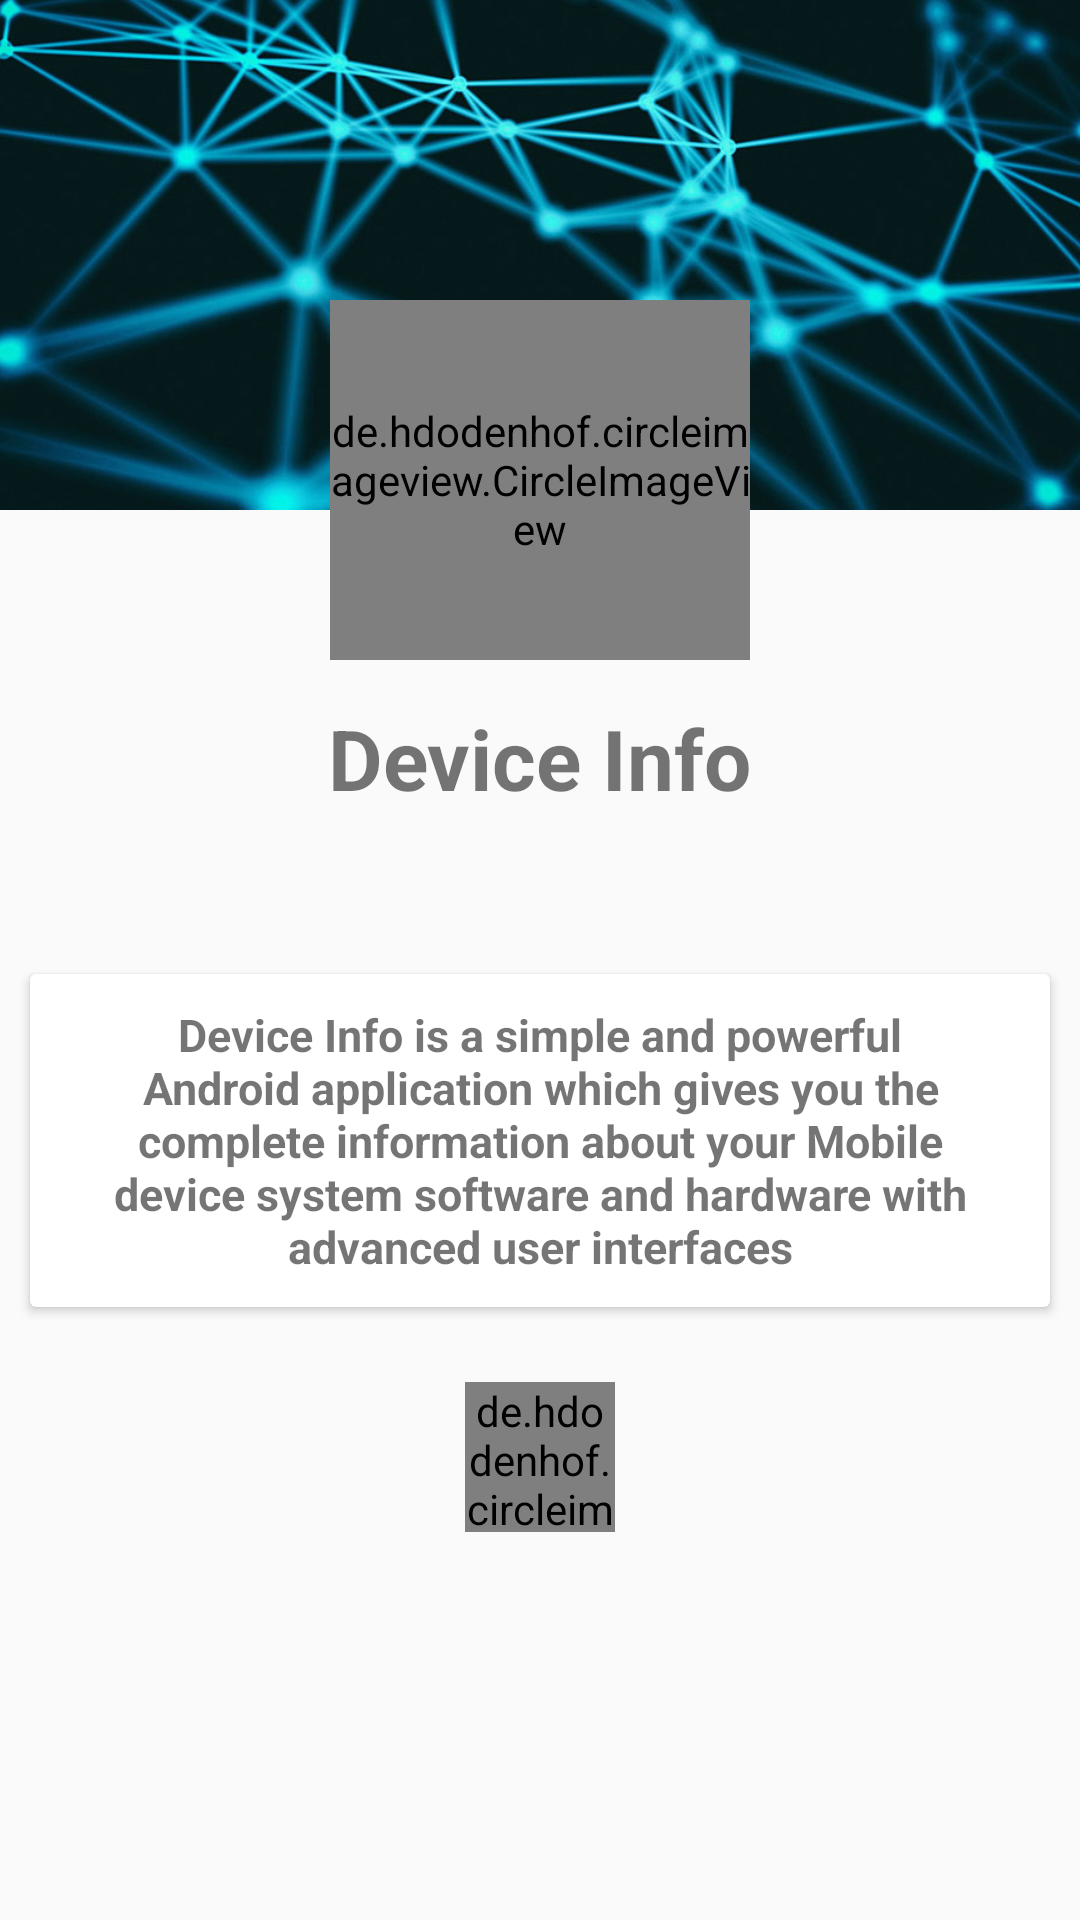

Write the Android layout XML for this screen, with the resource values it uses.
<!-- AndroidManifest.xml: application theme AppTheme -->
<!-- res/layout/activity_about.xml -->
<ScrollView xmlns:android="http://schemas.android.com/apk/res/android"
    xmlns:app="http://schemas.android.com/apk/res-auto"
    xmlns:tools="http://schemas.android.com/tools"
    style="@android:style/Widget.Material.ScrollView"
    android:layout_width="match_parent"
    android:layout_height="wrap_content"
    android:layout_alignParentTop="true"
    android:layout_centerHorizontal="true"
    android:clipToPadding="false"
    android:scrollbars="none"
    tools:context="com.ytheekshana.deviceinfo.AboutActivity">

    <RelativeLayout
        android:id="@+id/rlayout"
        android:layout_width="match_parent"
        android:layout_height="wrap_content"
        android:paddingBottom="0dp"
        android:paddingLeft="0dp"
        android:paddingRight="0dp"
        android:paddingTop="0dp">

        <ImageView
            android:id="@+id/imgCover"
            android:layout_width="wrap_content"
            android:layout_height="170dp"
            android:contentDescription="Cover Picture"
            android:scaleType="centerCrop"
            app:srcCompat="@drawable/cover" />

        <de.hdodenhof.circleimageview.CircleImageView
            android:id="@+id/circleimgProfile"
            android:layout_width="140dp"
            android:layout_height="120dp"
            android:layout_alignParentTop="true"
            android:layout_centerHorizontal="true"
            android:layout_marginTop="100dp"
            android:src="@drawable/icon"
            app:border_color="#fff"
            app:border_width="3dp"/>

        <TextView
            android:id="@+id/txtAppNameAbout"
            android:layout_width="wrap_content"
            android:layout_height="wrap_content"
            android:layout_below="@+id/circleimgProfile"
            android:layout_centerHorizontal="true"
            android:layout_marginTop="14dp"
            android:text="@string/app_name"
            android:textSize="28sp"
            android:textStyle="bold" />

        <TextView
            android:id="@+id/txtVersion"
            android:layout_width="match_parent"
            android:layout_height="wrap_content"
            android:layout_alignParentStart="true"
            android:layout_below="@+id/txtAppNameAbout"
            android:paddingLeft="20dp"
            android:paddingRight="20dp"
            android:textAlignment="center"
            android:textSize="16sp" />
        <TextView
            android:id="@+id/txtPackageName"
            android:layout_width="match_parent"
            android:layout_height="wrap_content"
            android:layout_alignParentStart="true"
            android:layout_below="@+id/txtVersion"
            android:paddingLeft="20dp"
            android:paddingRight="20dp"
            android:textAlignment="center"
            android:textSize="16sp" />

        <android.support.v7.widget.CardView
            android:id="@+id/cardviewDescription"
            android:layout_width="match_parent"
            android:layout_height="wrap_content"
            android:layout_below="@+id/txtPackageName"
            android:layout_margin="10dp"
            style="?attr/cardStyle">

            <TextView
                android:id="@+id/txtDescription"
                android:layout_width="wrap_content"
                android:layout_height="wrap_content"
                android:padding="10dp"
                android:layout_marginStart="10dp"
                android:layout_marginEnd="10dp"
                android:text="@string/app_description"
                android:textAlignment="center"
                android:textAllCaps="false"
                android:textSize="15sp"
                android:textStyle="bold"
                android:typeface="sans" />

        </android.support.v7.widget.CardView>

        <de.hdodenhof.circleimageview.CircleImageView
            android:id="@+id/circleimgAuthor"
            android:layout_width="50dp"
            android:layout_height="50dp"
            android:layout_below="@+id/cardviewDescription"
            android:layout_centerHorizontal="true"
            android:layout_marginTop="15dp"
            android:clickable="true"
            android:src="@drawable/author"
            app:border_color="#fff"
            app:border_width="2dp"
            android:focusable="true" />
    </RelativeLayout>
</ScrollView>
<!-- resources referenced by this layout -->
<resources>
  <!-- drawable author: png bitmap (drawable, 24811 bytes) -->
  <!-- drawable cover: jpg bitmap (drawable, 72271 bytes) -->
  <!-- drawable icon: png bitmap (drawable, 22601 bytes) -->
  <string name="app_description">Device Info is a simple and powerful Android application which gives you the complete information about your Mobile device system software and hardware with advanced user interfaces</string>
  <string name="app_name">Device Info</string>
  <style name="AppTheme" parent="Theme.AppCompat.Light.DarkActionBar">
          
          <item name="colorPrimary">@color/colorPrimary</item>
          <item name="colorPrimaryDark">@color/colorPrimaryDark</item>
          <item name="colorAccent">@color/colorAccent</item>
          <item name="cardStyle">@style/CardView.Light</item>
          <item name="listDividerStyle">@style/ListViewStyle.Light</item>
          <item name="popupWindowStyle">@style/PopupAppWindow.Light</item>
          <item name="popupWindowHeaderStyle">@style/PopupAppWindowHeader.Light</item>
      </style>
  <color name="colorPrimary">#3F51B5</color>
  <color name="colorPrimaryDark">#303F9F</color>
  <color name="colorAccent">#FF4081</color>
  <style name="ListViewStyle.Light" parent="android:style/Widget.ListView">
          <item name="android:divider">@color/background_material_light</item>
      </style>
  <style name="PopupAppWindow.Light" parent="AppTheme.PopupOverlay">
          <item name="android:background">@color/background_material_light</item>
      </style>
  <style name="PopupAppWindowHeader.Light" parent="AppTheme.PopupOverlay">
          <item name="android:background">@color/colorPrimary</item>
      </style>
  <style name="AppTheme.PopupOverlay" parent="ThemeOverlay.AppCompat.Light" />
</resources>
